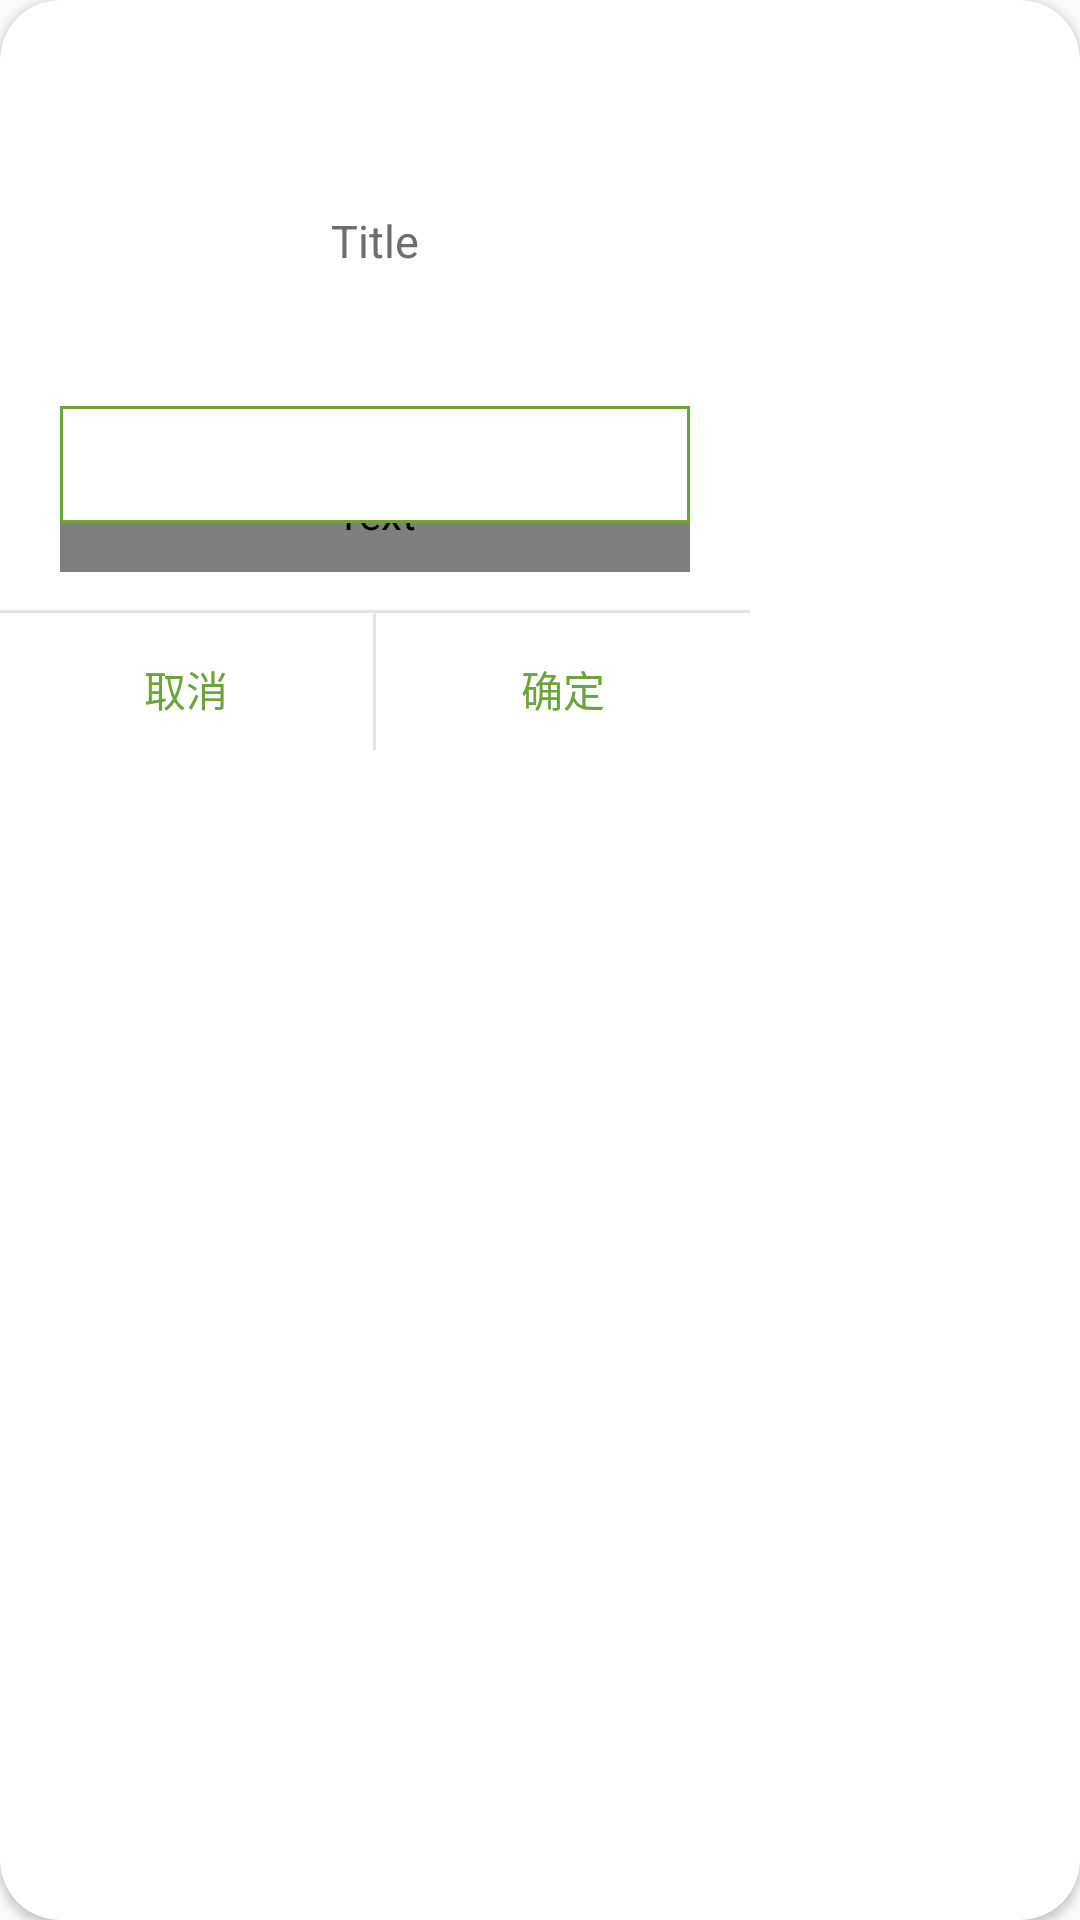

Android layout source for this screen:
<!-- AndroidManifest.xml: application theme AppTheme -->
<!-- res/layout/dialog_input.xml -->
<?xml version="1.0" encoding="utf-8"?>
<androidx.cardview.widget.CardView xmlns:android="http://schemas.android.com/apk/res/android"
    xmlns:app="http://schemas.android.com/apk/res-auto"
    xmlns:tools="http://schemas.android.com/tools"
    android:layout_width="250dp"
    android:layout_height="250dp"
    android:orientation="vertical"
    app:cardBackgroundColor="@color/dialog_background"
    app:cardCornerRadius="@dimen/dimen_20">


    <RelativeLayout
        android:layout_width="250dp"
        android:layout_height="250dp">

        <include
            android:id="@+id/in_title"
            layout="@layout/include_title"
            android:layout_width="match_parent"
            android:layout_height="wrap_content"
            android:layout_marginTop="60dp" />

        <com.wyj.widget.PasswordEditText
            android:id="@+id/et_content_psw"
            android:layout_width="match_parent"
            android:layout_height="wrap_content"
            android:layout_below="@+id/in_title"
            android:layout_marginStart="20dp"
            android:layout_marginTop="40dp"
            android:layout_marginEnd="20dp"
            android:background="@drawable/dialog_inpuet_edit"
            android:maxLines="1"
            android:padding="@dimen/dimen_10"
            android:singleLine="true"
            android:textSize="@dimen/dialog_comment_size"
            app:autoSizeMaxTextSize="@dimen/dialog_comment_size"
            app:autoSizeMinTextSize="@dimen/dialog_comment_min_size"
            app:autoSizeTextType="uniform"
            tools:text="这是一个内容" />

        <androidx.appcompat.widget.AppCompatEditText
            android:id="@+id/et_content"
            android:layout_width="match_parent"
            android:layout_height="wrap_content"
            android:layout_below="@+id/in_title"
            android:layout_marginStart="20dp"
            android:layout_marginTop="40dp"
            android:layout_marginEnd="20dp"
            android:background="@drawable/dialog_inpuet_edit"
            android:maxLines="1"
            android:padding="@dimen/dimen_10"
            android:singleLine="true"
            android:textSize="@dimen/dialog_comment_size"
            app:autoSizeMaxTextSize="@dimen/dialog_comment_size"
            app:autoSizeMinTextSize="@dimen/dialog_comment_min_size"
            app:autoSizeTextType="uniform"
            tools:text="这是一个内容"/>

        <include
            layout="@layout/include_bottom"
            android:layout_width="match_parent"
            android:layout_height="wrap_content"
            android:layout_alignParentBottom="true"
            android:layout_marginTop="@dimen/dimen_20" />

    </RelativeLayout>


</androidx.cardview.widget.CardView>
<!-- res/layout/include_title.xml (included above) -->
<?xml version="1.0" encoding="utf-8"?>
<LinearLayout xmlns:android="http://schemas.android.com/apk/res/android"
    xmlns:app="http://schemas.android.com/apk/res-auto"
    xmlns:tools="http://schemas.android.com/tools"
    android:layout_width="match_parent"
    android:layout_height="wrap_content"
    android:orientation="horizontal">

    <androidx.appcompat.widget.AppCompatTextView
        android:id="@+id/tv_title"
        android:layout_width="match_parent"
        android:layout_height="wrap_content"

        android:gravity="center"
        android:maxLines="1"
        android:paddingStart="@dimen/dimen_10"
        android:paddingTop="@dimen/dimen_10"
        android:paddingEnd="@dimen/dimen_10"
        android:paddingBottom="@dimen/dimen_5"
        android:textColor="@color/dialog_title"
        app:autoSizeMaxTextSize="@dimen/dialog_title_size"
        app:autoSizeMinTextSize="@dimen/dialog_title_min_size"
        android:textSize="@dimen/dialog_title_size"
        app:autoSizeTextType="uniform"
        tools:text="Title" />
</LinearLayout>
<!-- res/layout/include_bottom.xml (included above) -->
<?xml version="1.0" encoding="utf-8"?>
<LinearLayout xmlns:android="http://schemas.android.com/apk/res/android"
    xmlns:app="http://schemas.android.com/apk/res-auto"
    xmlns:tools="http://schemas.android.com/tools"
    android:layout_width="match_parent"
    android:layout_height="wrap_content"
    android:orientation="vertical">

    <View
        android:id="@+id/divider_hor"
        android:layout_width="match_parent"
        android:layout_height="@dimen/dialog_divider"
        android:background="@color/dialog_divider" />

    <LinearLayout
        android:layout_width="match_parent"
        android:layout_height="wrap_content"
        android:orientation="horizontal">

        <androidx.appcompat.widget.AppCompatTextView
            android:id="@+id/tv_cancle"
            android:layout_width="0dp"
            android:layout_height="wrap_content"
            android:layout_weight="1"
            android:background="@drawable/dialog_btn_bg"
            android:gravity="center"
            android:maxLines="1"
            android:paddingTop="@dimen/dimen_15"
            android:paddingBottom="@dimen/dimen_10"
            android:paddingStart="@dimen/dimen_10"
            android:paddingEnd="@dimen/dimen_10"
            android:textColor="@color/dialog_btn"
            app:autoSizeMaxTextSize="@dimen/dialog_comment_size"
            app:autoSizeMinTextSize="@dimen/dialog_comment_min_size"
            app:autoSizeTextType="uniform"
            tools:text="取消" />

        <View
            android:id="@+id/divider_ver"
            android:layout_width="@dimen/dialog_divider"
            android:layout_height="match_parent"
            android:background="@color/dialog_divider" />

        <androidx.appcompat.widget.AppCompatTextView
            android:id="@+id/tv_confirm"
            android:layout_width="0dp"
            android:layout_height="wrap_content"
            android:layout_weight="1"
            android:background="@drawable/dialog_btn_bg"
            android:gravity="center"
            android:maxLines="1"
            android:paddingTop="@dimen/dimen_15"
            android:paddingBottom="@dimen/dimen_10"
            android:paddingStart="@dimen/dimen_10"
            android:paddingEnd="@dimen/dimen_10"
            android:textColor="@color/dialog_btn"
            app:autoSizeMaxTextSize="@dimen/dialog_comment_size"
            app:autoSizeMinTextSize="@dimen/dialog_comment_min_size"
            app:autoSizeTextType="uniform"
            tools:text="确定" />

    </LinearLayout>
</LinearLayout>
<!-- resources referenced by this layout -->
<resources>
  <color name="dialog_background">#FFFFFF</color>
  <color name="dialog_btn">#6BA539</color>
  <color name="dialog_divider">#e4e4e4</color>
  <color name="dialog_title">#6e6c6c</color>
  <dimen name="dialog_comment_min_size">12dp</dimen>
  <dimen name="dialog_comment_size">14dp</dimen>
  <dimen name="dialog_divider">1dp</dimen>
  <dimen name="dialog_title_min_size">14dp</dimen>
  <dimen name="dialog_title_size">15dp</dimen>
  <dimen name="dimen_10">10dp</dimen>
  <dimen name="dimen_15">15dp</dimen>
  <dimen name="dimen_20">20dp</dimen>
  <dimen name="dimen_5">5dp</dimen>
  <!-- drawable dialog_btn_bg (drawable) -->
  <?xml version="1.0" encoding="utf-8"?>
  <selector xmlns:android="http://schemas.android.com/apk/res/android">
  
      <item android:state_focused="true">
          <shape android:shape="rectangle">
              <solid android:color="#0D000000" />
          </shape>
      </item>
  
      <item android:state_pressed="true">
          <shape android:shape="rectangle">
              <solid android:color="#0D000000" />
          </shape>
      </item>
  
      <item>
          <shape>
              <solid android:color="@color/dialog_background" />
          </shape>
      </item>
  
  </selector>
  <!-- drawable dialog_inpuet_edit (drawable) -->
  <?xml version="1.0" encoding="utf-8"?>
  <shape xmlns:android="http://schemas.android.com/apk/res/android">
  
      <solid android:color="@color/dialog_txt_white"/>
  
      <stroke android:color="@color/dialog_btn"
          android:width="1dp"/>
  
  </shape>
  <style name="AppTheme" parent="Theme.AppCompat.Light.NoActionBar">
          
          <item name="colorPrimary">@color/colorPrimary</item>
          <item name="colorPrimaryDark">@color/colorPrimaryDark</item>
          <item name="colorAccent">@color/colorAccent</item>
          <item name="android:textAllCaps">false</item>
      </style>
  <color name="dialog_txt_white">#FFFFFF</color>
  <color name="colorPrimary">#008577</color>
  <color name="colorPrimaryDark">#00574B</color>
  <color name="colorAccent">#5A9428</color>
</resources>
